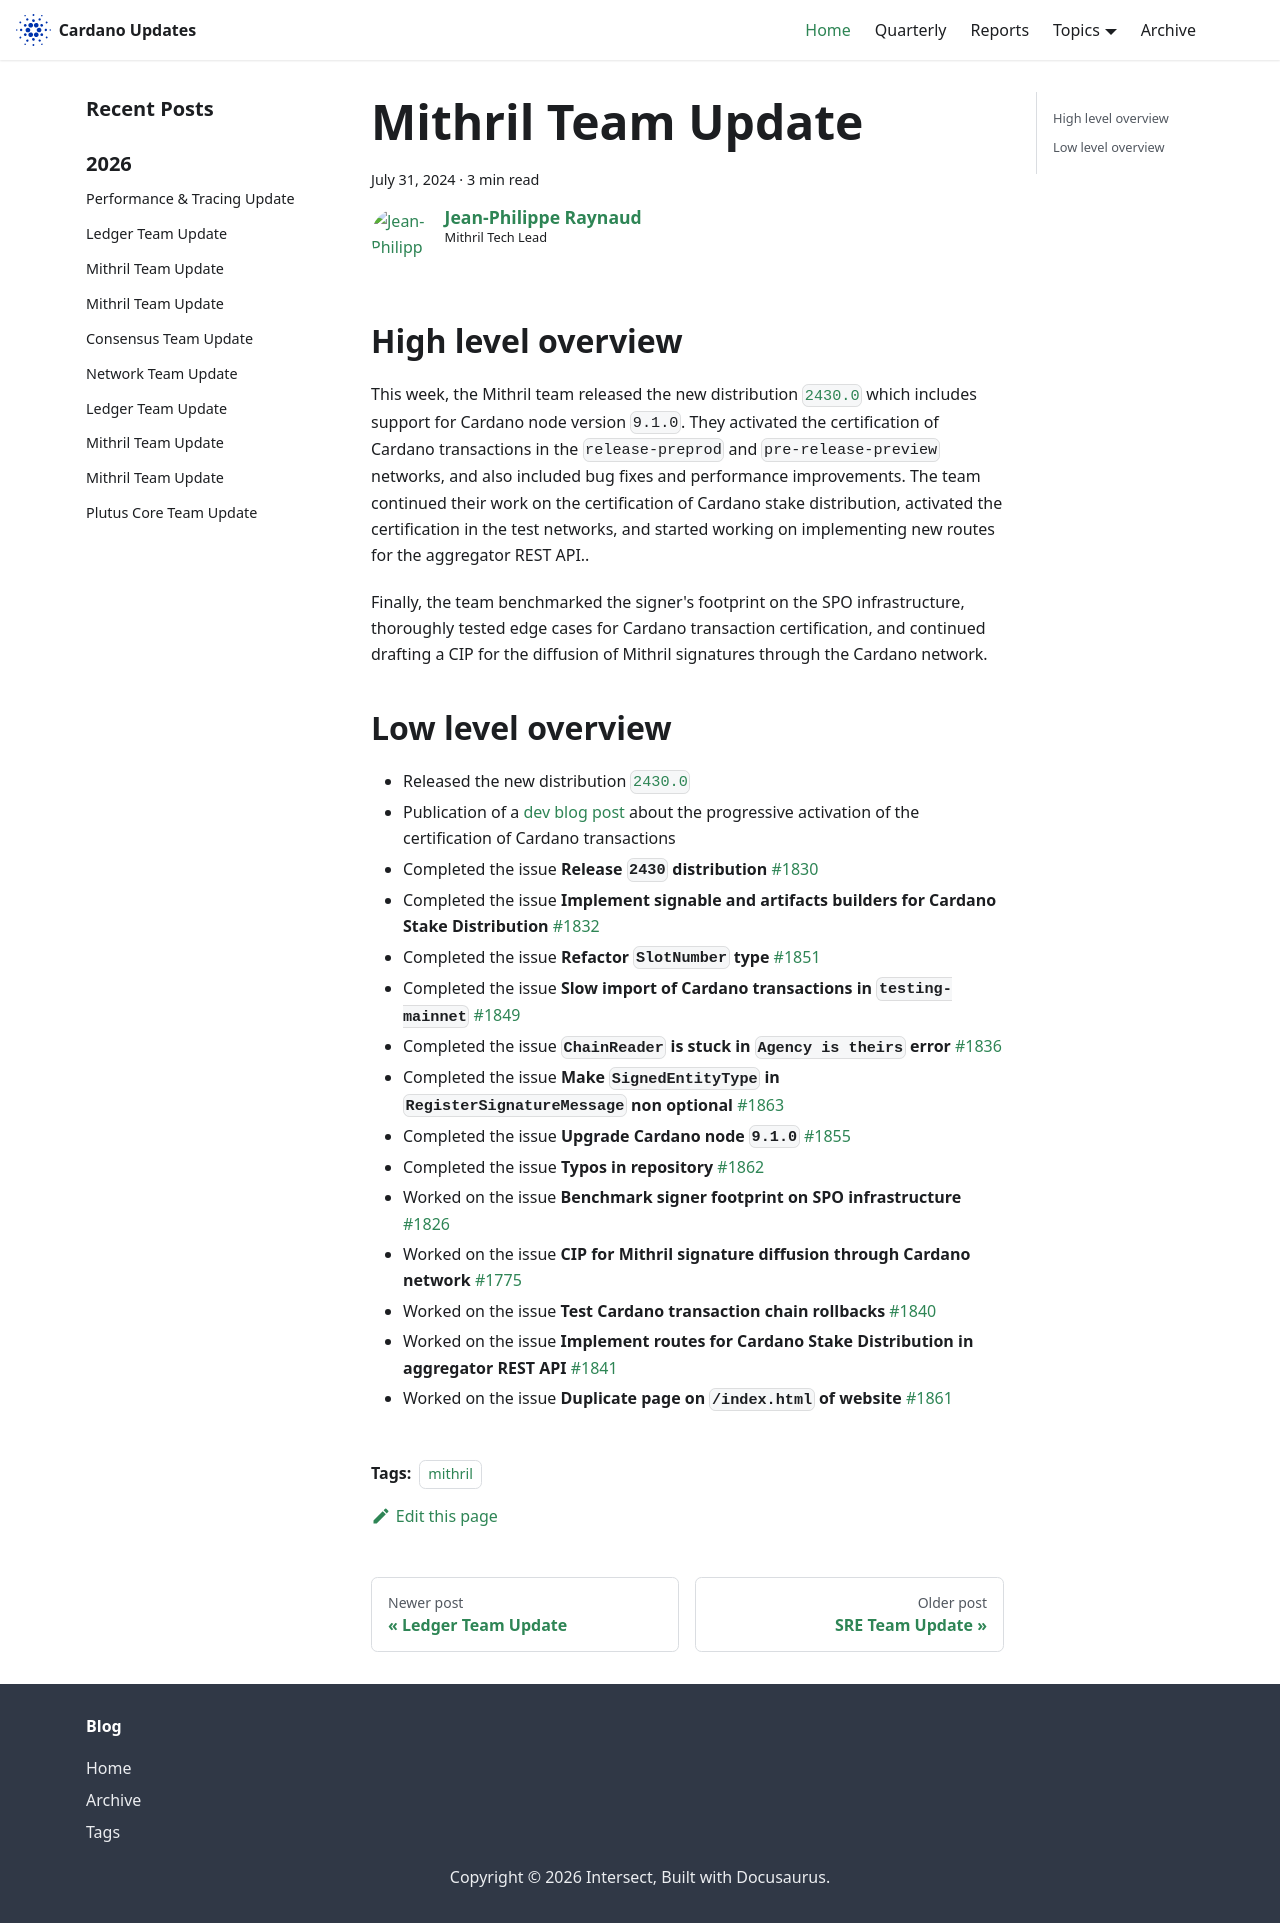

repository: IntersectMBO/cardano-updates · page: 2024-07-31-mithril/index.html · generator: docusaurus

---
title: Mithril Team Update
slug: 2024-07-31-mithril
authors: jpraynaud
tags: [mithril]
hide_table_of_contents: false
---

## High level overview

This week, the Mithril team released the new distribution [`2430.0`](https://github.com/input-output-hk/mithril/releases/tag/2430.0) which includes support for Cardano node version `9.1.0`. They activated the certification of Cardano transactions in the `release-preprod` and `pre-release-preview` networks, and also included bug fixes and performance improvements. The team continued their work on the certification of Cardano stake distribution, activated the certification in the test networks, and started working on implementing new routes for the aggregator REST API.. 

Finally, the team benchmarked the signer's footprint on the SPO infrastructure, thoroughly tested edge cases for Cardano transaction certification, and continued drafting a CIP for the diffusion of Mithril signatures through the Cardano network.

## Low level overview
- Released the new distribution [`2430.0`](https://github.com/input-output-hk/mithril/releases/tag/2430.0)
- Publication of a [dev blog post](https://mithril.network/doc/dev-blog/2024/07/30/cardano-transaction-certification) about the progressive activation of the certification of Cardano transactions
- Completed the issue **Release `2430` distribution** [#1830](https://github.com/input-output-hk/mithril/issues/1830)
- Completed the issue **Implement signable and artifacts builders for Cardano Stake Distribution** [#1832](https://github.com/input-output-hk/mithril/issues/1832)
- Completed the issue **Refactor `SlotNumber` type** [#1851](https://github.com/input-output-hk/mithril/issues/1851)
- Completed the issue **Slow import of Cardano transactions in `testing-mainnet`** [#1849](https://github.com/input-output-hk/mithril/issues/1849)
- Completed the issue **`ChainReader` is stuck in `Agency is theirs` error** [#1836](https://github.com/input-output-hk/mithril/issues/1836)
- Completed the issue **Make `SignedEntityType` in `RegisterSignatureMessage` non optional** [#1863](https://github.com/input-output-hk/mithril/issues/1863)
- Completed the issue **Upgrade Cardano node `9.1.0`** [#1855](https://github.com/input-output-hk/mithril/issues/1855)
- Completed the issue **Typos in repository** [#1862](https://github.com/input-output-hk/mithril/issues/1862)
- Worked on the issue **Benchmark signer footprint on SPO infrastructure** [#1826](https://github.com/input-output-hk/mithril/issues/1826)
- Worked on the issue **CIP for Mithril signature diffusion through Cardano network** [#1775](https://github.com/input-output-hk/mithril/issues/1775)
- Worked on the issue **Test Cardano transaction chain rollbacks** [#1840](https://github.com/input-output-hk/mithril/issues/1840)
- Worked on the issue **Implement routes for Cardano Stake Distribution in aggregator REST API** [#1841](https://github.com/input-output-hk/mithril/issues/1841)
- Worked on the issue **Duplicate page on `/index.html` of website** [#1861](https://github.com/input-output-hk/mithril/issues/1861)
